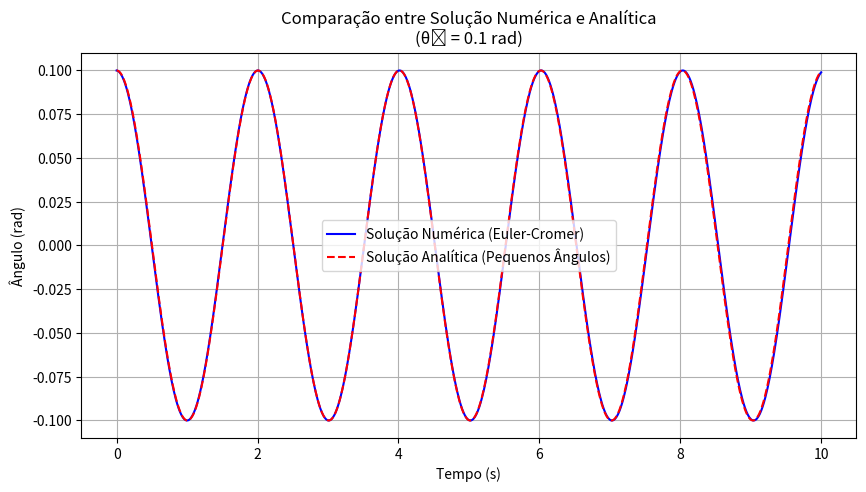
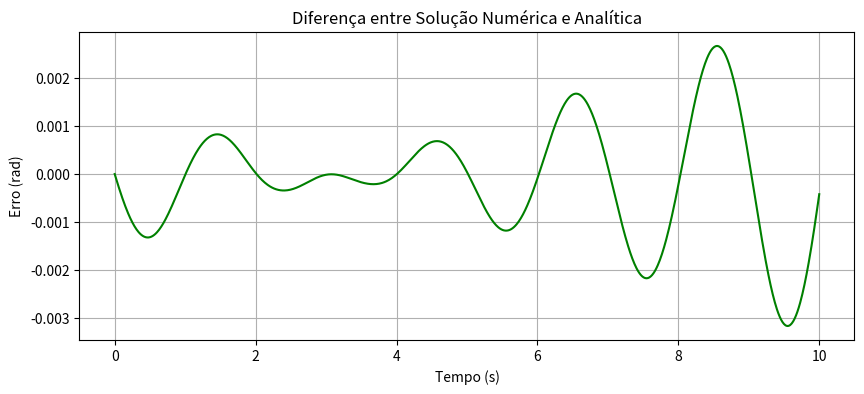

Write the Python code that produced these figures, in order.
import numpy as np
import matplotlib.pyplot as plt

# Parâmetros físicos (os mesmos do primeiro código)
L = 1.0       # Comprimento do pêndulo (m)
g = 9.8       # Aceleração da gravidade (m/s²)
theta0 = 0.1  # Ângulo inicial (rad)
omega0 = 0.0  # Velocidade angular inicial (rad/s)

# Parâmetros da simulação (os mesmos)
dt = 0.01     # Passo de tempo (s)
t_max = 10.0  # Tempo total de simulação (s)
n_steps = int(t_max / dt)  # Número de passos

# Arrays para armazenar os resultados (como no primeiro código)
t = np.linspace(0, t_max, n_steps)
theta_num = np.zeros(n_steps)  # Solução numérica
omega = np.zeros(n_steps)

# Condições iniciais
theta_num[0] = theta0
omega[0] = omega0

# Método de Euler-Cromer (igual ao primeiro código)
for i in range(n_steps - 1):
    omega[i+1] = omega[i] - (g/L) * np.sin(theta_num[i]) * dt
    theta_num[i+1] = theta_num[i] + omega[i+1] * dt

# --- NOVO: Solução analítica para pequenos ângulos ---
theta_anal = theta0 * np.cos(np.sqrt(g/L) * t)  # θ(t) = θ₀·cos(√(g/L)·t)

# Plot comparativo (modificado do primeiro código)
plt.figure(figsize=(10, 5))
plt.plot(t, theta_num, 'b', label='Solução Numérica (Euler-Cromer)')
plt.plot(t, theta_anal, 'r--', label='Solução Analítica (Pequenos Ângulos)')
plt.title('Comparação entre Solução Numérica e Analítica\n(θ₀ = 0.1 rad)')
plt.xlabel('Tempo (s)')
plt.ylabel('Ângulo (rad)')
plt.legend()
plt.grid(True)
plt.show()

# Cálculo e plot do erro (novo)
error = theta_num - theta_anal
plt.figure(figsize=(10, 4))
plt.plot(t, error, 'g')
plt.title('Diferença entre Solução Numérica e Analítica')
plt.xlabel('Tempo (s)')
plt.ylabel('Erro (rad)')
plt.grid(True)
plt.show()